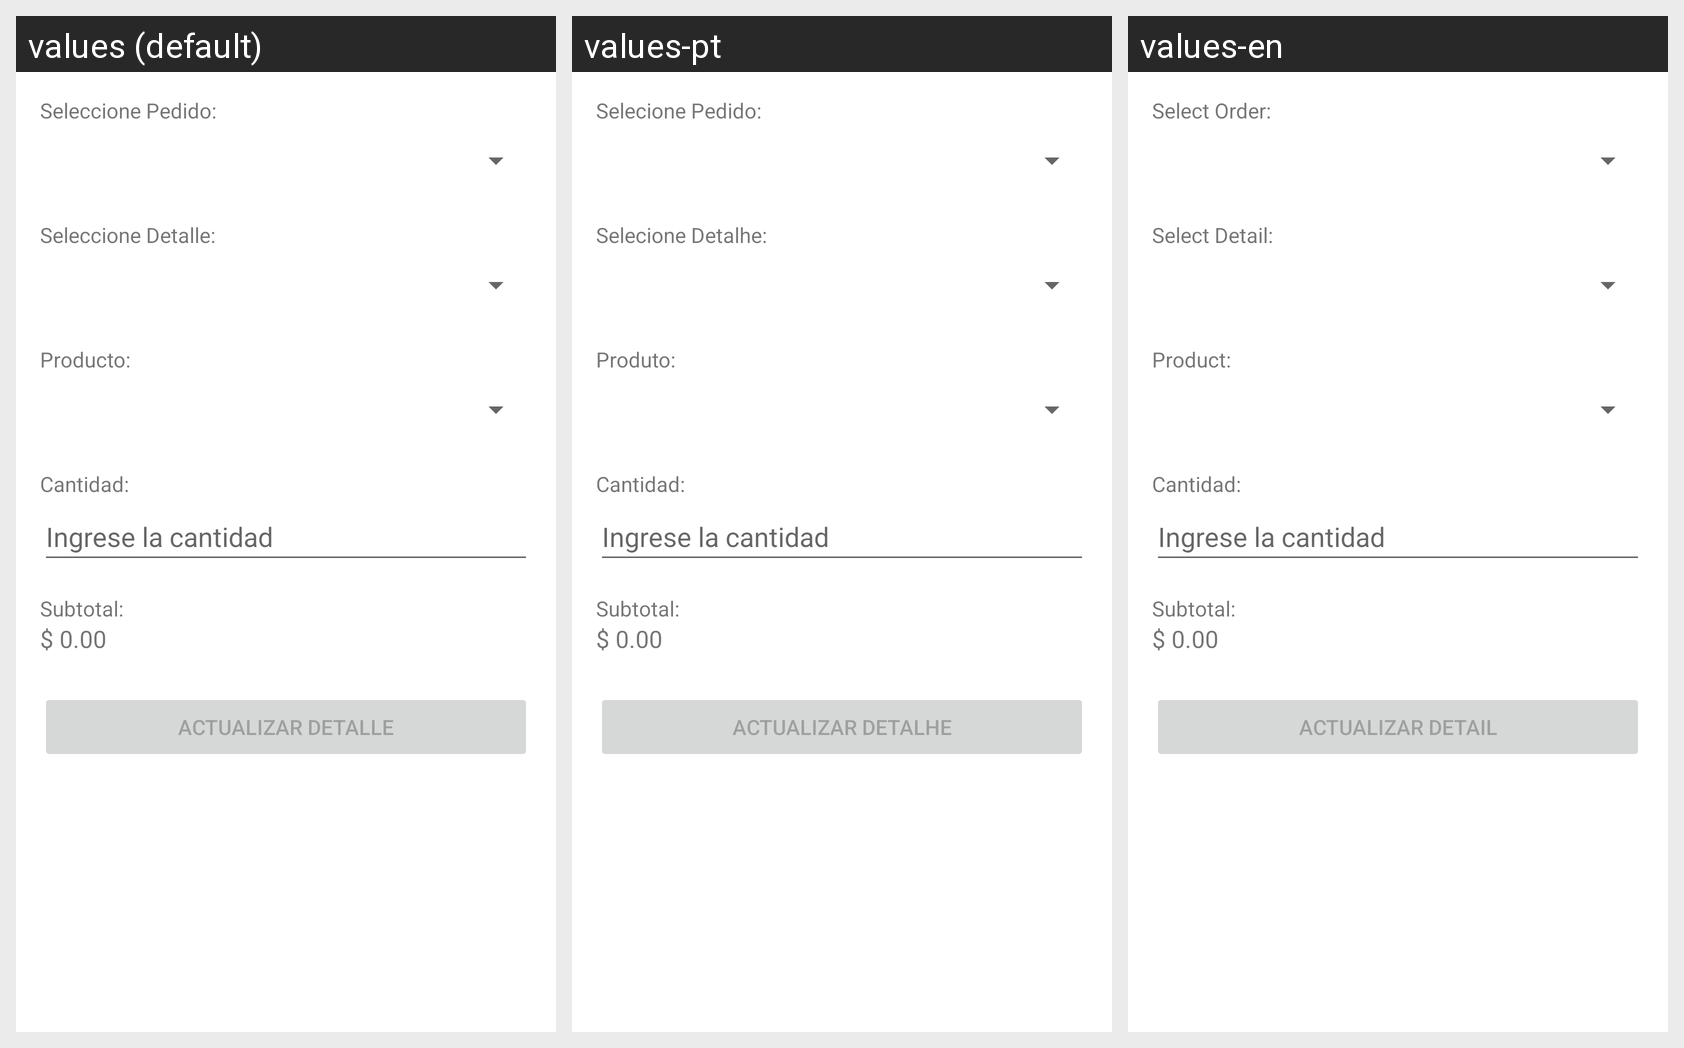

The same Android screen rendered under several of its app's locales, left to right. List the strings drawn on it with the default value and each locale's translation.
Android screen res/layout/activity_detalle_pedido_editar.xml rendered under 3 locales, left to right: values (default), values-pt, values-en. Device: Nexus 5 (rendered at 1080×1920; each locale shown at half size, 540×960, under a caption strip naming it); theme Theme.Proyecto01_Antojitos.
Strings drawn on this screen, with the default value and each locale's value (text and hints the layout hard-codes, and strings that could not be matched under every locale, appear in the picture but are not listed):

detalle_pedido_editar_label_pedido
  values: Seleccione Pedido:
  values-pt: Selecione Pedido:
  values-en: Select Order:

detalle_pedido_editar_label_detalle
  values: Seleccione Detalle:
  values-pt: Selecione Detalhe:
  values-en: Select Detail:

detalle_pedido_editar_label_producto
  values: Producto:
  values-pt: Produto:
  values-en: Product:

detalle_pedido_editar_label_cantidad
  values: Cantidad:
  values-pt: Cantidad:
  values-en: Cantidad:

detalle_pedido_editar_hint_cantidad
  values: Ingrese la cantidad
  values-pt: Ingrese la cantidad
  values-en: Ingrese la cantidad

detalle_pedido_editar_label_subtotal
  values: Subtotal:
  values-pt: Subtotal:
  values-en: Subtotal:

detalle_pedido_editar_monto_inicial
  values: $ 0.00
  values-pt: $ 0.00
  values-en: $ 0.00

detalle_pedido_editar_btn
  values: Actualizar Detalle
  values-pt: Actualizar Detalhe
  values-en: Actualizar Detail
